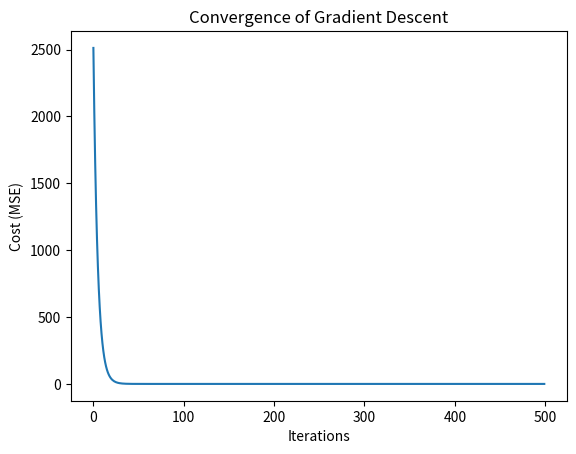

Here is the Python script that generated this plot:
import numpy as np
import pandas as pd
import matplotlib.pyplot as plt

class CustomLinearRegression:
    """
    Linear Regression implemented from scratch using Gradient Descent.
    Formula: y = w1*x1 + w2*x2 + ... + wn*xn + b
    """
    def __init__(self, learning_rate=0.01, iterations=1000):
        self.lr = learning_rate
        self.iterations = iterations
        self.weights = None
        self.bias = None
        self.cost_history = []

    def fit(self, X, y):
        """
        Trains the model using Gradient Descent.
        X: numpy array of features (n_samples, n_features)
        y: numpy array of target values (n_samples,)
        """
        n_samples, n_features = X.shape
        
        # 1. Initialize weights and bias to zeros
        self.weights = np.zeros(n_features)
        self.bias = 0

        # 2. Gradient Descent Loop
        for i in range(self.iterations):
            # i. Predict current values (y_hat)
            y_predicted = np.dot(X, self.weights) + self.bias
            
            # ii. Calculate Cost (Mean Squared Error)
            cost = (1 / (2 * n_samples)) * np.sum((y_predicted - y)**2)
            self.cost_history.append(cost)

            # iii. Compute Gradients
            # dw = (1/n) * X.T * (y_predicted - y)
            # db = (1/n) * sum(y_predicted - y)
            dw = (1 / n_samples) * np.dot(X.T, (y_predicted - y))
            db = (1 / n_samples) * np.sum(y_predicted - y)

            # iv. Update Weights and Bias (Move in opposite direction of gradient)
            self.weights -= self.lr * dw
            self.bias -= self.lr * db

            if i % 100 == 0:
                print(f"Iteration {i}: Cost {cost:.4f}")

    def predict(self, X):
        """Returns the predicted results."""
        return np.dot(X, self.weights) + self.bias

# --- Example Usage with Sample Data ---
if __name__ == "__main__":
    print("--- Custom Linear Regression Demonstration ---")
    
    # 1. Create a simple synthetic dataset (Sales based on Size)
    # y = 2*x + 5 (Target slope = 2, bias = 5)
    X = np.array([[10], [20], [30], [40], [50]])
    y = np.array([25, 45, 65, 85, 105]) # y = 2*X + 5

    # Feature Scaling (Crucial for Gradient Descent)
    # We normalize X to keep gradients within a manageable range
    X_mean = np.mean(X)
    X_std = np.std(X)
    X_scaled = (X - X_mean) / X_std

    # 2. Initialize and Train
    model = CustomLinearRegression(learning_rate=0.1, iterations=500)
    model.fit(X_scaled, y)

    # 3. Predict for a specific store size
    test_size = np.array([[60]])
    test_scaled = (test_size - X_mean) / X_std
    prediction = model.predict(test_scaled)

    print(f"\nFinal Weights: {model.weights}")
    print(f"Final Bias: {model.bias}")
    print(f"Predicted sales for size 60: ${prediction[0]:.2f} (Expected ~$125)")

    # 4. Optional: Visualize Cost Reduction
    plt.plot(range(len(model.cost_history)), model.cost_history)
    plt.xlabel("Iterations")
    plt.ylabel("Cost (MSE)")
    plt.title("Convergence of Gradient Descent")
    plt.show()
